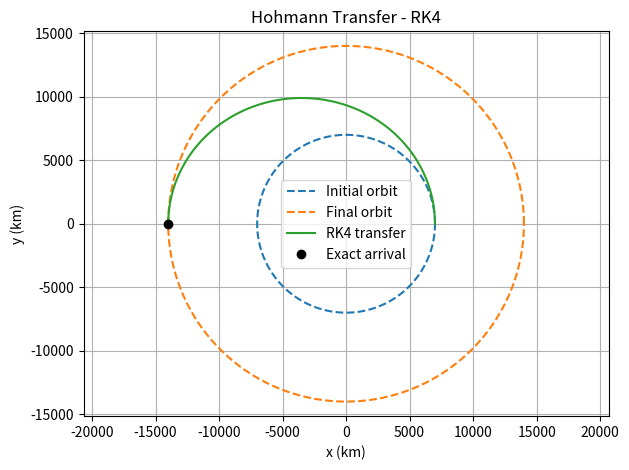
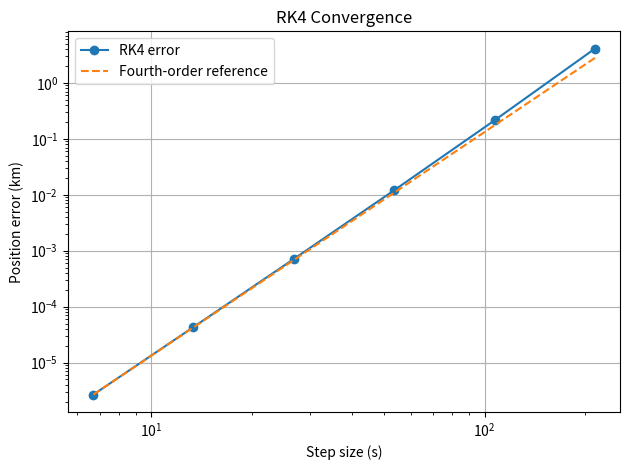

These charts were generated, in order, by the following Python code:
#RK4 Hohmann Transfer
# This uses RK4 to calculate the position and velocity of a spacecraft
# as it travels from one circular orbit to another.
# Units: km, seconds, km/s

import numpy as np
import matplotlib.pyplot as plt
import time


# Equations of motion due to Earth's gravity
# u contains x, y, vx, and vy
# The function gives us how position and velocity change over time
def orbit(u, mu):
    x, y, vx, vy = u
    r = np.sqrt(x**2 + y**2)

    ax = -mu*x/r**3
    ay = -mu*y/r**3

    return np.array([vx, vy, ax, ay])


# Run the RK4 method for the transfer orbit
# N is the number of time steps
def rk4(mu, r1, r2, N):
    a = (r1 + r2)/2
    T = np.pi*np.sqrt(a**3/mu)  # Time to travel half the ellipse
    h = T/N                     # Size of each time step

    t = np.linspace(0, T, N+1)
    u = np.zeros((N+1, 4))

    # Start at the first orbit with the velocity after the first burn
    vt1 = np.sqrt(mu*(2/r1 - 1/a))
    u[0] = [r1, 0, 0, vt1]

    # Calculate the next position and velocity at each time step
    for i in range(N):
        k1 = orbit(u[i], mu)
        k2 = orbit(u[i] + h*k1/2, mu)
        k3 = orbit(u[i] + h*k2/2, mu)
        k4 = orbit(u[i] + h*k3, mu)

        # RK4 uses four slopes to update the spacecraft state
        u[i+1] = u[i] + h*(k1 + 2*k2 + 2*k3 + k4)/6

    return t, u


def main():
    # Same inputs as the Modified Euler code so the comparison is fair
    mu = 398600.4418
    r1 = 7000
    r2 = 14000
    N = 200

    # Calculate the time needed for the Hohmann transfer
    a = (r1 + r2)/2
    T = np.pi*np.sqrt(a**3/mu)

    # Circular orbit speeds and speeds along the transfer ellipse
    vc1 = np.sqrt(mu/r1)
    vc2 = np.sqrt(mu/r2)
    vt1 = np.sqrt(mu*(2/r1 - 1/a))
    vt2 = np.sqrt(mu*(2/r2 - 1/a))

    # Ideal changes in velocity for the two burns
    dv1 = vt1 - vc1
    dv2 = vc2 - vt2
    total_dv = abs(dv1) + abs(dv2)

    # Time only the numerical integration, not the plots or printing
    start = time.perf_counter()
    t, u = rk4(mu, r1, r2, N)
    runtime = time.perf_counter() - start

    # Compare the numerical arrival state to the exact Hohmann arrival
    # The spacecraft should arrive on the opposite side of Earth
    position = u[-1, 0:2]
    velocity = u[-1, 2:4]
    exact_position = np.array([-r2, 0])
    exact_velocity = np.array([0, -vt2])

    # Full position error includes both x and y errors
    pos_error = np.linalg.norm(position - exact_position)

    # Radius error only checks the distance from Earth's center
    radius_error = abs(np.linalg.norm(position) - r2)

    # Compare the calculated velocity to the expected transfer velocity
    vel_error = np.linalg.norm(velocity - exact_velocity)

    # Find the correction needed to reach the ideal final velocity
    # This is an error measurement, not an actual simulated engine burn
    desired_velocity = np.array([0, -vc2])
    dv2_num = np.linalg.norm(desired_velocity - velocity)
    dv2_error = abs(dv2_num - abs(dv2))

    # Apply the ideal second burn in the local tangential direction
    # We calculate the new velocity, but do not simulate another orbit
    x, y = position
    r = np.sqrt(x**2 + y**2)
    vx_after = velocity[0] + dv2*(-y/r)
    vy_after = velocity[1] + dv2*(x/r)
    radial_velocity = (x*vx_after + y*vy_after)/r

    print('\nRK4 HOHMANN TRANSFER')
    print('------------------------------')
    print('Transfer time (s):', T)
    print('First burn (km/s):', dv1)
    print('Second burn (km/s):', dv2)
    print('Total delta-v (km/s):', total_dv)

    print('\nERRORS')
    print('Position error (km):', pos_error)
    print('Radius error (km):', radius_error)
    print('Velocity error (km/s):', vel_error)
    print('Second burn error (km/s):', dv2_error)
    print('Radial velocity after burn (km/s):', radial_velocity)

    print('\nPERFORMANCE')
    print('Runtime (s):', runtime)
    print('Function evaluations:', 4*N)

    # Repeat the simulation using different numbers of steps
    # If RK4 works as expected, the error should decrease with h^4
    steps = [25, 50, 100, 200, 400, 800]

    h_values = []
    pos_errors = []
    radius_errors = []
    vel_errors = []
    orders = []
    runtimes = []
    evaluations = []

    print('\nRK4 CONVERGENCE STUDY')
    print('Steps     Step Size     Position Error     Order')

    for n in steps:
        start = time.perf_counter()
        times, states = rk4(mu, r1, r2, n)
        run_time = time.perf_counter() - start

        h = T/n
        p_error = np.linalg.norm(states[-1, 0:2] - exact_position)
        r_error = abs(np.linalg.norm(states[-1, 0:2]) - r2)
        v_error = np.linalg.norm(states[-1, 2:4] - exact_velocity)

        h_values.append(h)
        pos_errors.append(p_error)
        radius_errors.append(r_error)
        vel_errors.append(v_error)
        runtimes.append(run_time)
        evaluations.append(4*n)

        # Estimate how quickly the error decreases when h is cut in half
        if len(pos_errors) == 1:
            order = np.nan
        else:
            order = np.log(pos_errors[-2]/pos_errors[-1])/np.log(2)

        orders.append(order)

        print(f'{n:5d}    {h:9.3f}    {p_error:14.6e}    {order:6.3f}')

    # Save the convergence values so we can compare them to Modified Euler
    results = np.column_stack((
        steps, h_values, pos_errors,
        radius_errors, vel_errors, orders,
        runtimes, evaluations
    ))

    np.savetxt(
        'rk4_convergence.csv',
        results,
        delimiter=',',
        header='steps,h_seconds,position_error_km,radius_error_km,velocity_error_km_s,order,runtime_seconds,function_evaluations',
        comments=''
    )

    # Save all the calculated positions and velocities over time
    trajectory = np.column_stack((t, u))

    np.savetxt(
        'rk4_trajectory.csv',
        trajectory,
        delimiter=',',
        header='time_s,x_km,y_km,vx_km_s,vy_km_s',
        comments=''
    )

    # Plot the starting orbit, ending orbit, and calculated transfer path
    theta = np.linspace(0, 2*np.pi, 300)

    plt.figure()
    plt.plot(r1*np.cos(theta), r1*np.sin(theta),
             '--', label='Initial orbit')
    plt.plot(r2*np.cos(theta), r2*np.sin(theta),
             '--', label='Final orbit')
    plt.plot(u[:, 0], u[:, 1], label='RK4 transfer')
    plt.plot(-r2, 0, 'ko', label='Exact arrival')

    plt.xlabel('x (km)')
    plt.ylabel('y (km)')
    plt.title('Hohmann Transfer - RK4')
    plt.axis('equal')
    plt.legend()
    plt.grid()
    plt.tight_layout()
    plt.savefig('rk4_orbit.png', dpi=150)

    # Plot the position error against step size to check convergence
    plt.figure()
    plt.loglog(h_values, pos_errors, 'o-', label='RK4 error')

    reference = pos_errors[-1]*(np.array(h_values)/h_values[-1])**4
    plt.loglog(h_values, reference, '--',
               label='Fourth-order reference')

    plt.xlabel('Step size (s)')
    plt.ylabel('Position error (km)')
    plt.title('RK4 Convergence')
    plt.legend()
    plt.grid()
    plt.tight_layout()
    plt.savefig('rk4_convergence.png', dpi=150)

    plt.show()


# Only run the full study when this file is opened directly
# This lets Monte Carlo import rk4() without opening plots
if __name__ == '__main__':
    main()
